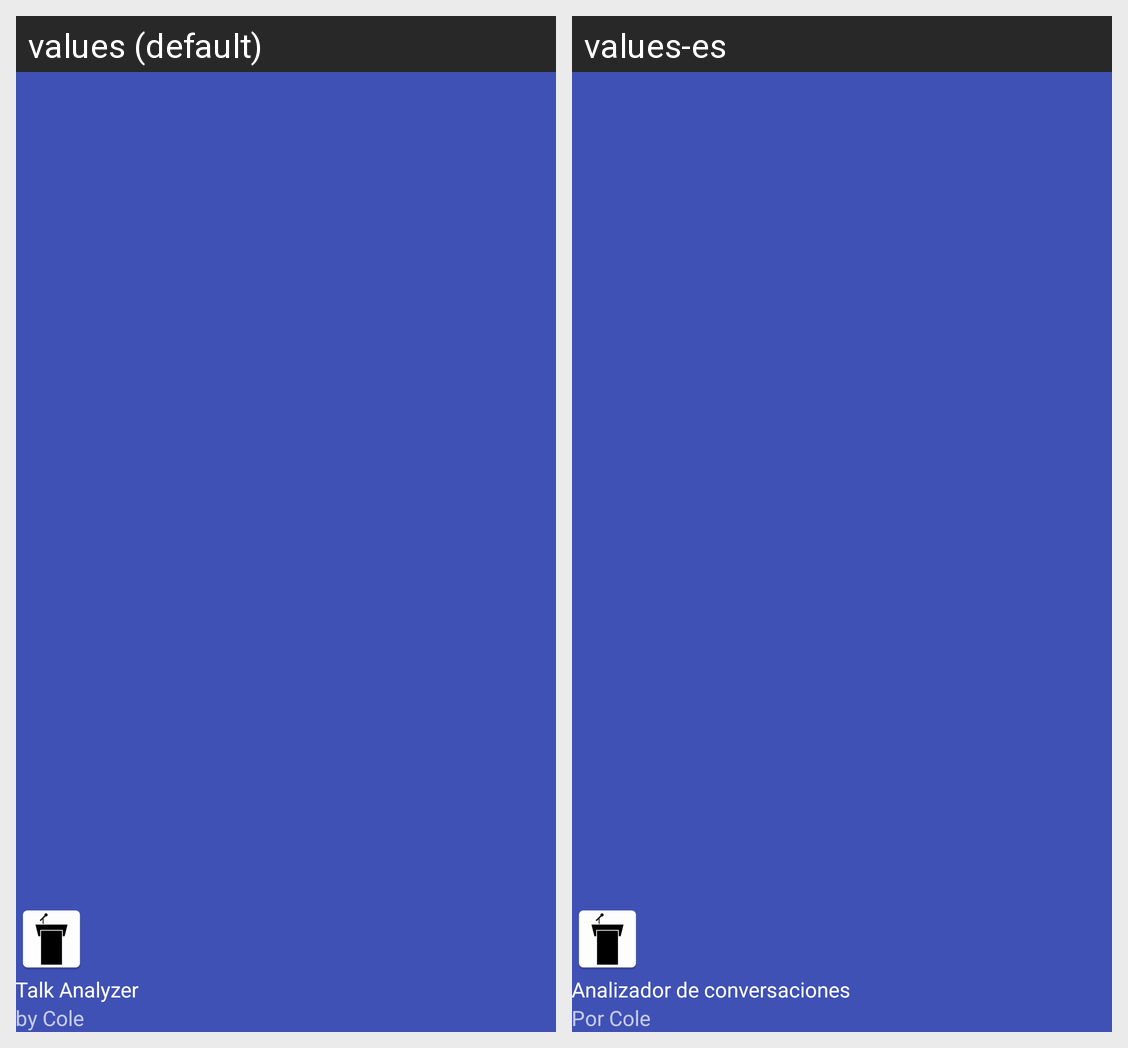

For this localized Android screen grid, give each drawn string resource with its value in every locale shown.
Android screen res/layout/nav_header.xml rendered under 2 locales, left to right: values (default), values-es. Device: Nexus 5 (rendered at 1080×1920; each locale shown at half size, 540×960, under a caption strip naming it); theme AppTheme.NoActionBar.
Strings drawn on this screen, with the default value and each locale's value (text and hints the layout hard-codes, and strings that could not be matched under every locale, appear in the picture but are not listed):

talk_analyzer
  values: Talk Analyzer
  values-es: Analizador de conversaciones

by_cole
  values: by Cole
  values-es: Por Cole
